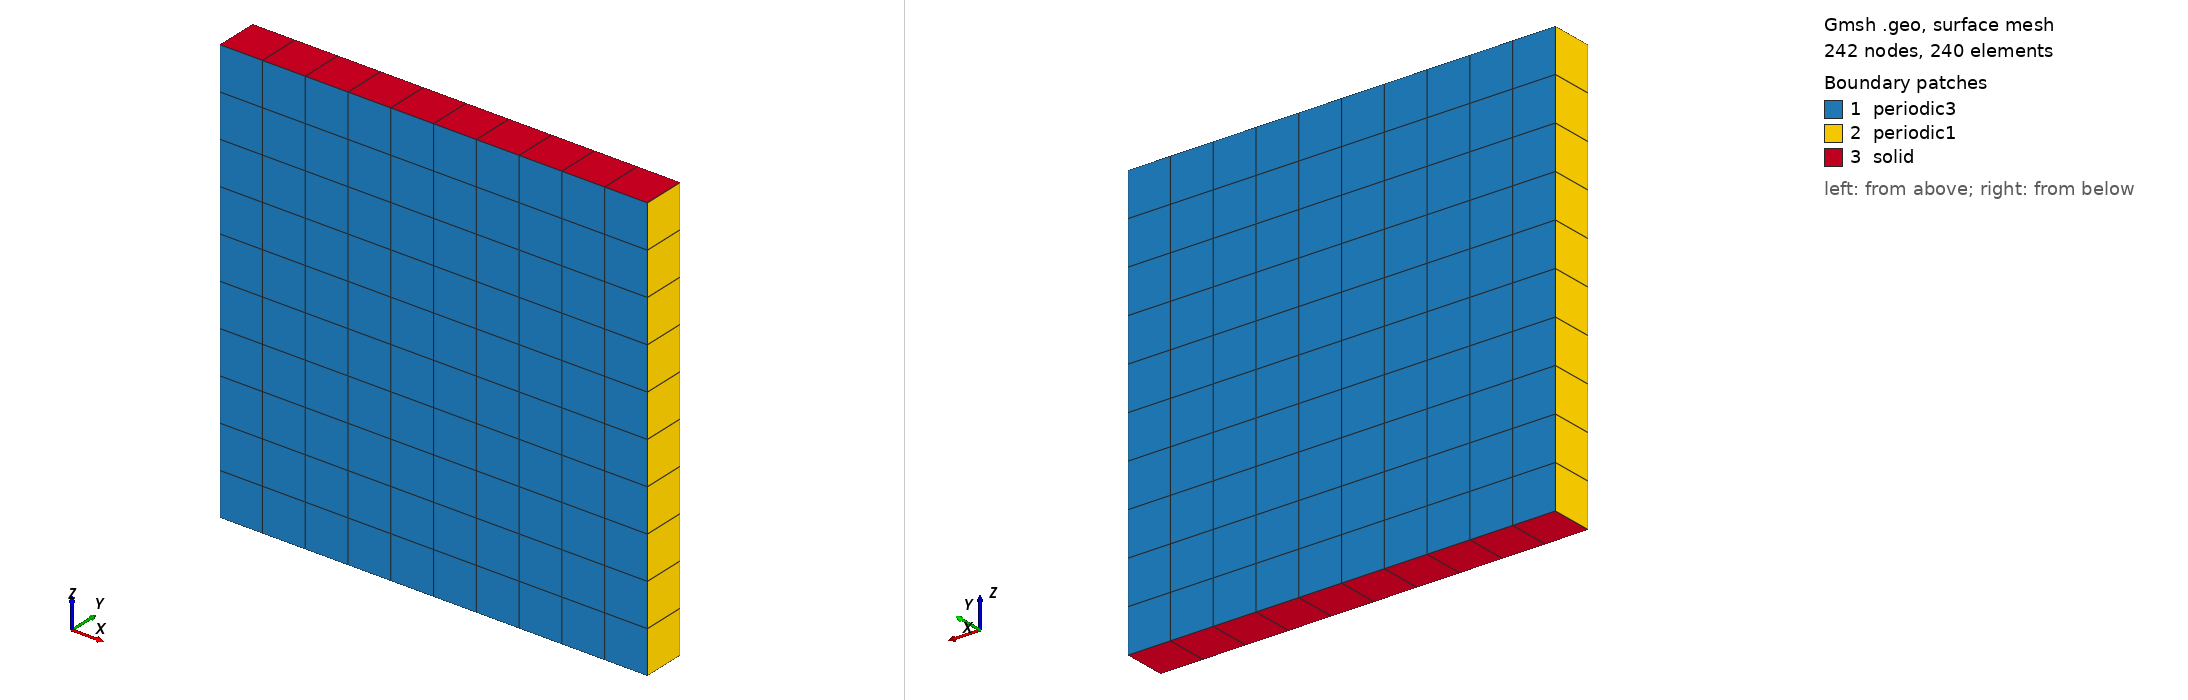

Gmsh geometry script, surface-meshed: 242 nodes, 240 surface elements. Boundary patches (legend numbers): 1 periodic3, 2 periodic1, 3 solid. Left view from above one corner, right view from below the opposite corner. Legend entries are the model's physical surfaces. The drawing asked Gmsh for element sizes between 1% and 20% of the model's largest extent; the script's own settings can give other sizes.

=== hexa_TFI_RTB_periodic3D.geo (drawn) ===
nelemx = 10;
nelemy = 1;
nelemz = 10;

xmin =   -5000;
xmax =	  5000;
ymin =    -500;
ymax =     500;
zmin =       0;
zmax =   10000;
gridsize = (xmax-xmin) / nelemx;

Point(1) = {xmin, ymin, zmin, gridsize};
Point(2) = {xmax, ymin, zmin, gridsize};
Point(3) = {xmax, ymin, zmax, gridsize};
Point(4) = {xmin, ymin, zmax, gridsize};

Line(1) = {1, 2};
Line(2) = {2, 3};
Line(3) = {3, 4};
Line(4) = {4, 1};


npx = nelemx + 1;
npy = nelemy + 1;
npz = nelemz + 1;

//Horizontal sides
Transfinite Line {1, 3} = npx; //Ceil((xmax-xmin)/gridsize) Using Progression 1;
//Vertical sides
Transfinite Line {4, -2} = npz Using Progression 1.0;


Line Loop(11) = {4, 1, 2, 3};
Plane Surface(12) = {11};

Transfinite Surface {12};
Recombine Surface {12};

surfaceVector = Extrude {0,(ymax-ymin),0} {
  Surface{12};
  Layers{nelemy};
  Recombine;
};
//Coherence;

  /* surfaceVector contains in the following order:
     [0] - front surface (opposed to source surface)
     [1] - extruded volume
     [2] - bottom surface (belonging to 1st line in "Line Loop (6)")
     [3] - right surface (belonging to 2nd line in "Line Loop (6)")
     [4] - top surface (belonging to 3rd line in "Line Loop (6)")
     [5] - left surface (belonging to 4th line in "Line Loop (6)")
    */
    Physical Surface("periodic3") = {12,34};
    Physical Volume("internal") = {1};
    Physical Surface("solid") = {25,33};
    Physical Surface("periodic1") = {21,29};
    // from Plane Surface (6) ...
  //+
Show "*";
//+
Show "*";
//+
Show "*";
//+
Hide "*";
//+
Show {
  Surface{12}; Surface{34}; 
}
//+
Hide "*";
//+
Show {
  Surface{12}; Surface{21}; Surface{25}; Surface{29}; Surface{33}; Surface{34}; 
}
//+
Hide "*";
//+
Show {
  Surface{12}; Surface{21}; Surface{25}; Surface{29}; Surface{33}; Surface{34}; 
}
//+
Hide "*";
//+
Show {
  Surface{12}; Surface{21}; Surface{25}; Surface{29}; Surface{33}; Surface{34}; 
}
//+
Show "*";
//+
Hide {
  Volume{1}; 
}
//+
Show "*";
//+
Hide {
  Volume{1}; 
}
